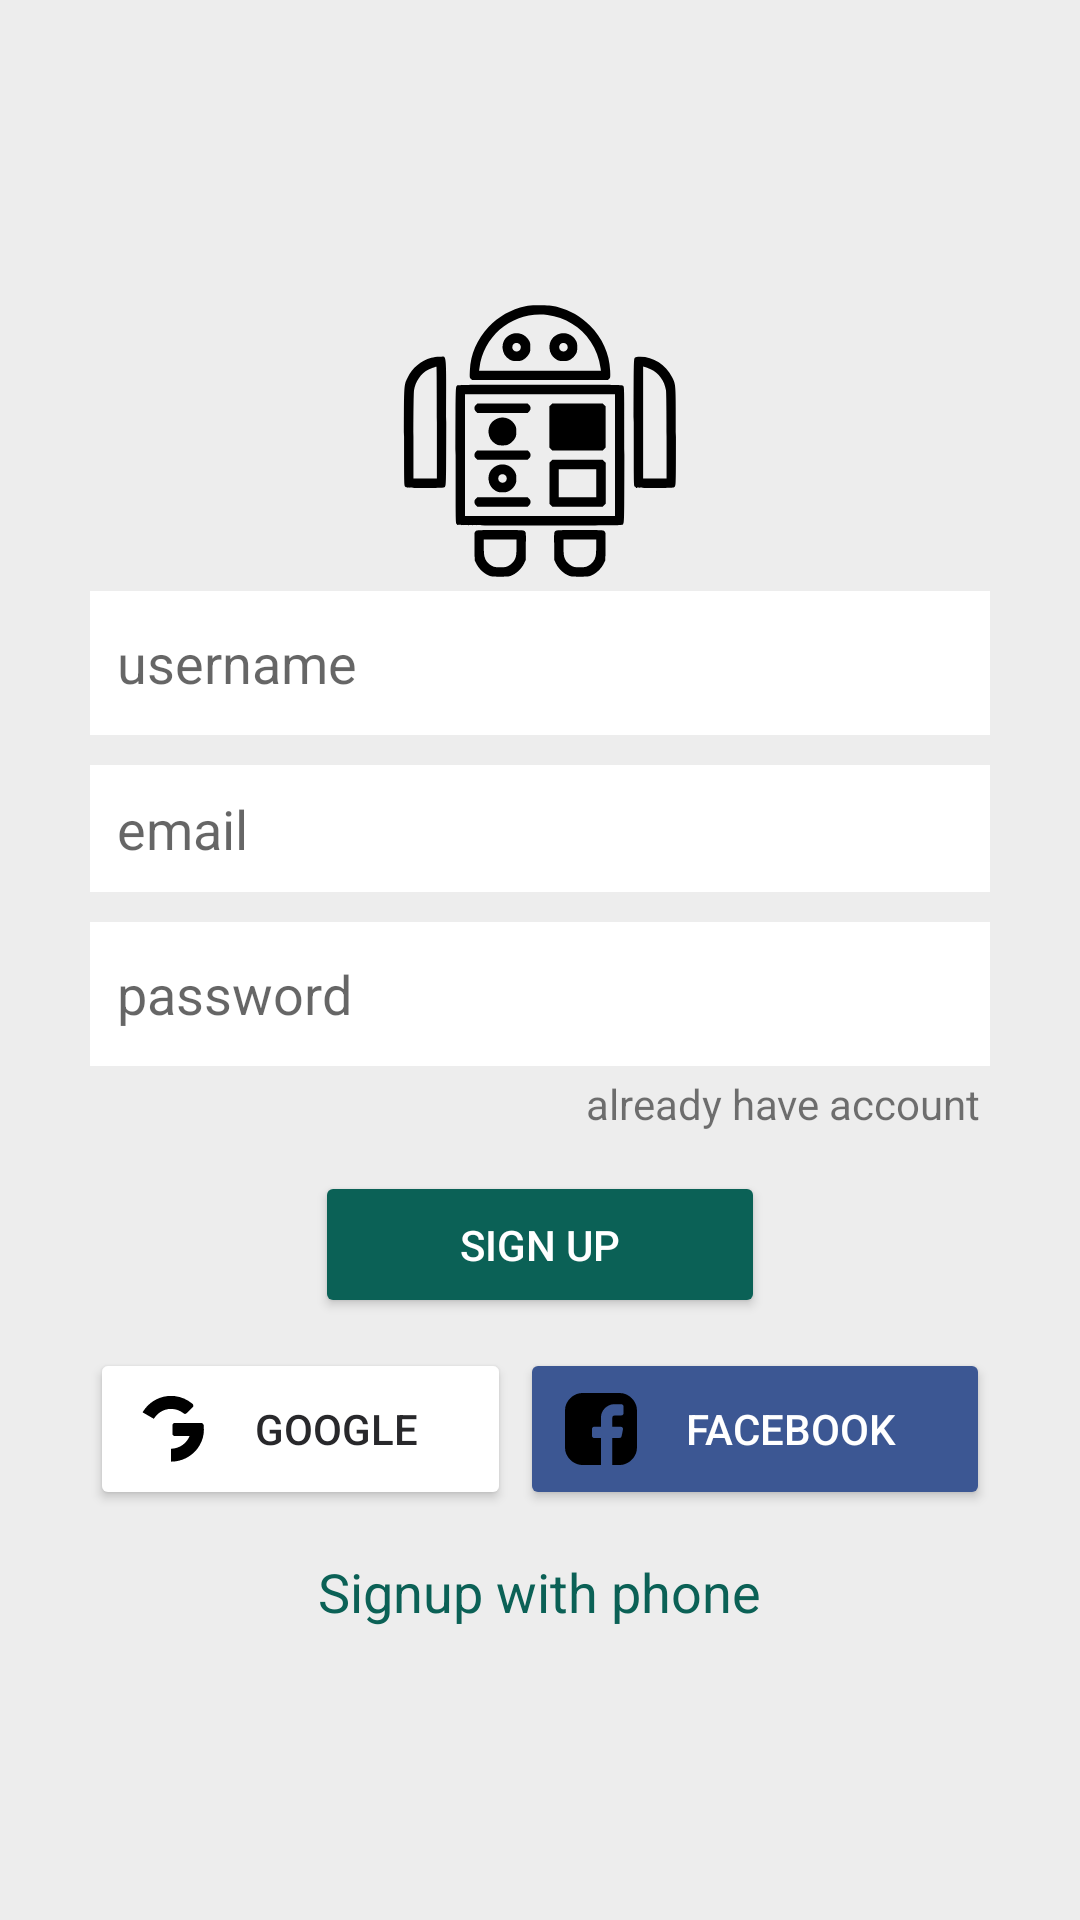

Layout XML and referenced resources for this Android screen:
<!-- AndroidManifest.xml: application theme Theme.Messengerr -->
<!-- res/layout/activity_sign_up.xml -->
<?xml version="1.0" encoding="utf-8"?>
<LinearLayout xmlns:android="http://schemas.android.com/apk/res/android"
    xmlns:app="http://schemas.android.com/apk/res-auto"
    xmlns:tools="http://schemas.android.com/tools"
    android:layout_width="match_parent"
    android:layout_height="match_parent"
    android:background="@color/lightGrey"
    android:gravity="center"
    tools:context=".SignUpActivity">

    <LinearLayout
        android:layout_width="match_parent"
        android:layout_height="wrap_content"
        android:layout_marginStart="30dp"
        android:layout_marginLeft="30dp"
        android:layout_marginEnd="30dp"
        android:layout_marginRight="30dp"
        android:gravity="center"
        android:orientation="vertical">

        <ImageView
            android:id="@+id/imageView"
            android:layout_width="100dp"
            android:layout_height="100dp"

            app:srcCompat="@drawable/ic_android" />

        <EditText
            android:id="@+id/username"
            android:layout_width="match_parent"
            android:layout_height="wrap_content"
            android:layout_marginBottom="10dp"
            android:background="@android:color/white"
            android:ems="10"
            android:hint="username"
            android:inputType="textPersonName"
            android:minHeight="48dp"
            android:padding="9dp" />

        <EditText
            android:id="@+id/email"
            android:layout_width="match_parent"
            android:layout_height="wrap_content"
            android:layout_marginBottom="10dp"
            android:background="@android:color/white"
            android:ems="10"
            android:hint="email"
            android:inputType="textEmailAddress"
            android:padding="9dp"
            tools:ignore="SpeakableTextPresentCheck,SpeakableTextPresentCheck,TouchTargetSizeCheck,TouchTargetSizeCheck" />

        <EditText
            android:id="@+id/password"
            android:layout_width="match_parent"
            android:layout_height="wrap_content"
            android:background="@android:color/white"
            android:ems="10"
            android:hint="password"
            android:inputType="numberPassword"
            android:minHeight="48dp"
            android:padding="9dp"
            tools:ignore="SpeakableTextPresentCheck,SpeakableTextPresentCheck,SpeakableTextPresentCheck,SpeakableTextPresentCheck,SpeakableTextPresentCheck,SpeakableTextPresentCheck,SpeakableTextPresentCheck,SpeakableTextPresentCheck,SpeakableTextPresentCheck,SpeakableTextPresentCheck,SpeakableTextPresentCheck" />

        <TextView
            android:id="@+id/alreadyhaveaccount"
            android:layout_width="wrap_content"
            android:layout_height="wrap_content"
            android:layout_gravity="right"
            android:padding="3dp"
            android:text="already have account" />

        <Button
            android:id="@+id/btn_signup"
            android:layout_width="150dp"
            android:layout_height="wrap_content"
            android:layout_margin="10dp"
            android:backgroundTint="@color/colorPrimary"
            android:padding="15dp"
            android:text="Sign Up"
            android:textColor="#FFFFFF" />

        <LinearLayout
            android:layout_width="match_parent"
            android:layout_height="match_parent"
            android:orientation="horizontal">

            <Button
                android:id="@+id/btn_google"
                android:layout_width="wrap_content"
                android:layout_height="wrap_content"
                android:layout_marginRight="3dp"
                android:layout_weight="1"
                android:backgroundTint="#FFFFFF"
                android:drawableLeft="@drawable/ic_google"
                android:padding="15dp"
                android:text="Google"
                android:textColor="#28282B" />

            <Button
                android:id="@+id/btn_fb"
                android:layout_width="wrap_content"
                android:layout_height="wrap_content"
                android:layout_weight="1"

                android:backgroundTint="@color/fb_color"
                android:drawableLeft="@drawable/ic_facebook"
                android:padding="15dp"
                android:text="facebook"
                android:textColor="#FFFFFF" />
        </LinearLayout>

        <TextView
            android:id="@+id/signuphone"
            android:layout_width="wrap_content"
            android:layout_height="wrap_content"
            android:layout_marginTop="15dp"
            android:text="Signup with phone"
            android:textColor="@color/colorPrimary"
            android:textSize="18sp" />

    </LinearLayout>

</LinearLayout>
<!-- resources referenced by this layout -->
<resources>
  <color name="colorPrimary">#0b6156</color>
  <color name="fb_color">#3c5793</color>
  <color name="lightGrey">#EDEDED</color>
  <!-- drawable ic_android: vector/xml drawable (drawable, 6153 chars, omitted) -->
  <!-- drawable ic_facebook (drawable) -->
  <vector android:height="24dp" android:viewportHeight="512"
      android:viewportWidth="512" android:width="24dp" xmlns:android="http://schemas.android.com/apk/res/android">
      <path android:fillColor="#000000"
          android:pathData="M104.8,1.6c-26.1,4.7 -49.6,17.3 -68.5,36.7 -14.8,15.2 -24.3,30.8 -30.3,49.4 -6.2,19.4 -6,13 -6,168.3 0,154.1 -0.2,148.8 5.6,167.2 6,19.1 16.4,36 31.2,51.1 19.1,19.2 42.6,31.6 68.9,36.2 7,1.2 21.1,1.5 79.4,1.5l70.9,-0 0,-96 0,-96 -26.4,-0c-25.7,-0 -26.4,-0.1 -29.7,-2.3 -1.8,-1.2 -4.4,-3.8 -5.6,-5.6 -2.3,-3.3 -2.3,-3.9 -2.3,-32.1 0,-28.2 0,-28.8 2.3,-32.1 1.2,-1.8 3.8,-4.4 5.6,-5.6 3.3,-2.2 4,-2.3 29.7,-2.3l26.3,-0 0.3,-40.8c0.4,-40.2 0.5,-40.8 3,-49.2 3.3,-11 6.6,-18.3 12.1,-26.7 12.8,-19.5 32.6,-34 55.3,-40.4 7.4,-2.2 10.1,-2.3 43.2,-2.7 34.5,-0.3 35.4,-0.3 38.7,1.8 1.9,1.2 4.3,3.6 5.4,5.4 2,3.2 2.1,4.8 2.1,32.3 0,28.4 0,29.1 -2.2,32.3 -5.2,7.6 -4.6,7.4 -37.1,8 -27.1,0.5 -29.5,0.6 -32.7,2.5 -1.9,1.2 -4.3,3.6 -5.5,5.5 -1.9,3.3 -2,5.4 -2.3,37.7l-0.3,34.3 32.1,-0c34.8,-0 36.7,0.3 40.8,5.5 4.7,6 4.6,7.9 -1.3,37.6 -5.6,28.1 -6.4,30.2 -11.9,34.3 -2.6,2 -4.3,2.1 -31.2,2.4l-28.4,0.3 0,95.9 0,96 30.9,-0c33.4,-0 40.8,-0.7 56.2,-5.6 18.8,-5.9 35.3,-15.9 50,-30.1 20.2,-19.6 32.7,-42.9 37.4,-69.9 2.3,-13 2.3,-287.8 0,-300.8 -4.7,-26.7 -17.1,-50.1 -36.8,-69.3 -15.2,-14.8 -30.8,-24.3 -49.4,-30.3 -19.4,-6.2 -12.9,-6 -169.2,-5.9 -116.9,0.1 -144,0.3 -150.3,1.5z" android:strokeColor="#00000000"/>
  </vector>
  <!-- drawable ic_google (drawable) -->
  <vector android:height="24dp" android:viewportHeight="512"
      android:viewportWidth="512" android:width="24dp" xmlns:android="http://schemas.android.com/apk/res/android">
      <path android:fillColor="#000000"
          android:pathData="M225.5,22.6c-68.1,9.2 -128.1,47.4 -166,105.7 -3.1,4.9 -5.5,9 -5.4,9.1 0.2,0.2 7.8,4.6 16.9,9.9 46.9,27.1 62.1,35.7 62.8,35.7 0.4,-0 3.2,-3.7 6.2,-8.3 7.6,-11.4 26.1,-29.7 38,-37.6 26,-17.1 53.3,-24.9 83,-23.8 30,1.2 54.3,9.6 78.9,27.2 18.4,13.2 17.8,13.4 48.7,-17.7 13.3,-13.4 24.7,-25.3 25.3,-26.5 1.7,-3.4 1.3,-10.4 -0.8,-14 -1.1,-1.7 -5.1,-5.7 -8.8,-8.8 -32.8,-27.2 -74.8,-45.4 -117.6,-51 -14.6,-1.9 -47.2,-1.8 -61.2,0.1z" android:strokeColor="#00000000"/>
      <path android:fillColor="#000000"
          android:pathData="M276.7,214.4c-5.1,1.9 -7.3,4 -9.2,9 -1.4,3.6 -1.6,9 -1.3,38.1l0.3,34 2.4,3.4c1.3,1.8 4.2,4.2 6.5,5.2 3.8,1.7 7.6,1.9 58.4,1.9 29.8,-0 54.2,0.3 54.2,0.6 0,1.9 -9,18.7 -14.2,26.6 -8,12.1 -26.3,30.4 -38.3,38.4 -21.1,14.1 -45.6,22.5 -70.5,24.3l-8.5,0.6 -0.3,45.8 -0.2,45.8 10.2,-0.2c29.8,-0.5 63.5,-9 92.8,-23.2 5.8,-2.8 11.1,-5.7 11.8,-6.4 0.7,-0.7 1.8,-1.3 2.3,-1.3 1.6,-0 13.9,-8 25.9,-16.9 13.8,-10.2 34.8,-31 44.7,-44.2 25.7,-34.2 40.6,-71.6 45.4,-113.7 1.5,-13.9 0.7,-48.7 -1.4,-56.2 -1.8,-6.3 -5.6,-10.3 -11.4,-11.9 -2.6,-0.7 -35.3,-1.1 -99.8,-1.1 -78.4,0.1 -96.7,0.3 -99.8,1.4z" android:strokeColor="#00000000"/>
  </vector>
  <style name="Theme.Messengerr" parent="Theme.MaterialComponents.DayNight.DarkActionBar">
          
          <item name="colorPrimary">@color/colorPrimary</item>
  
          <item name="colorPrimaryDark">@color/colorPrimaryDark</item>
          <item name="colorAccent">@color/teal_200</item>
      </style>
  <color name="colorPrimaryDark">#095049</color>
  <color name="teal_200">#80CBC4</color>
</resources>
